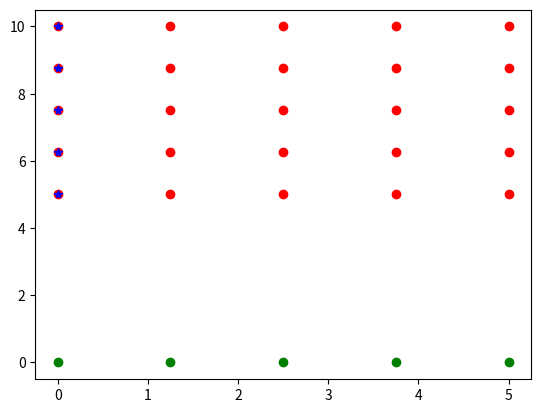

Python code for this plot:
'''
# Syntax
numpy.meshgrid(*xi[, copy=True[, sparse=False[, indexing='xy']]])
'''


import matplotlib.pyplot as plt
import numpy as np

x = np.linspace(0, 5, 5)
y = np.linspace(5, 10, 5)
xx, yy = np.meshgrid(x, y)
print('Coordinate Vector - x:')
print(x)
print('\nCoordinate Vector - y:')
print(y)
print('\nCoordinate Matrix - xx:')
print(xx)
print('\nCoordinate Matrix - yy:')
print(yy)

# Visualization

# coordinate vectors
plt.plot(x, np.zeros_like(x), color='g', marker='o', linestyle='none')
plt.plot(np.zeros_like(y), y, color='b', marker='*', linestyle='none')

# coordinate pairs
plt.scatter(xx, yy, color='r')
plt.show()
